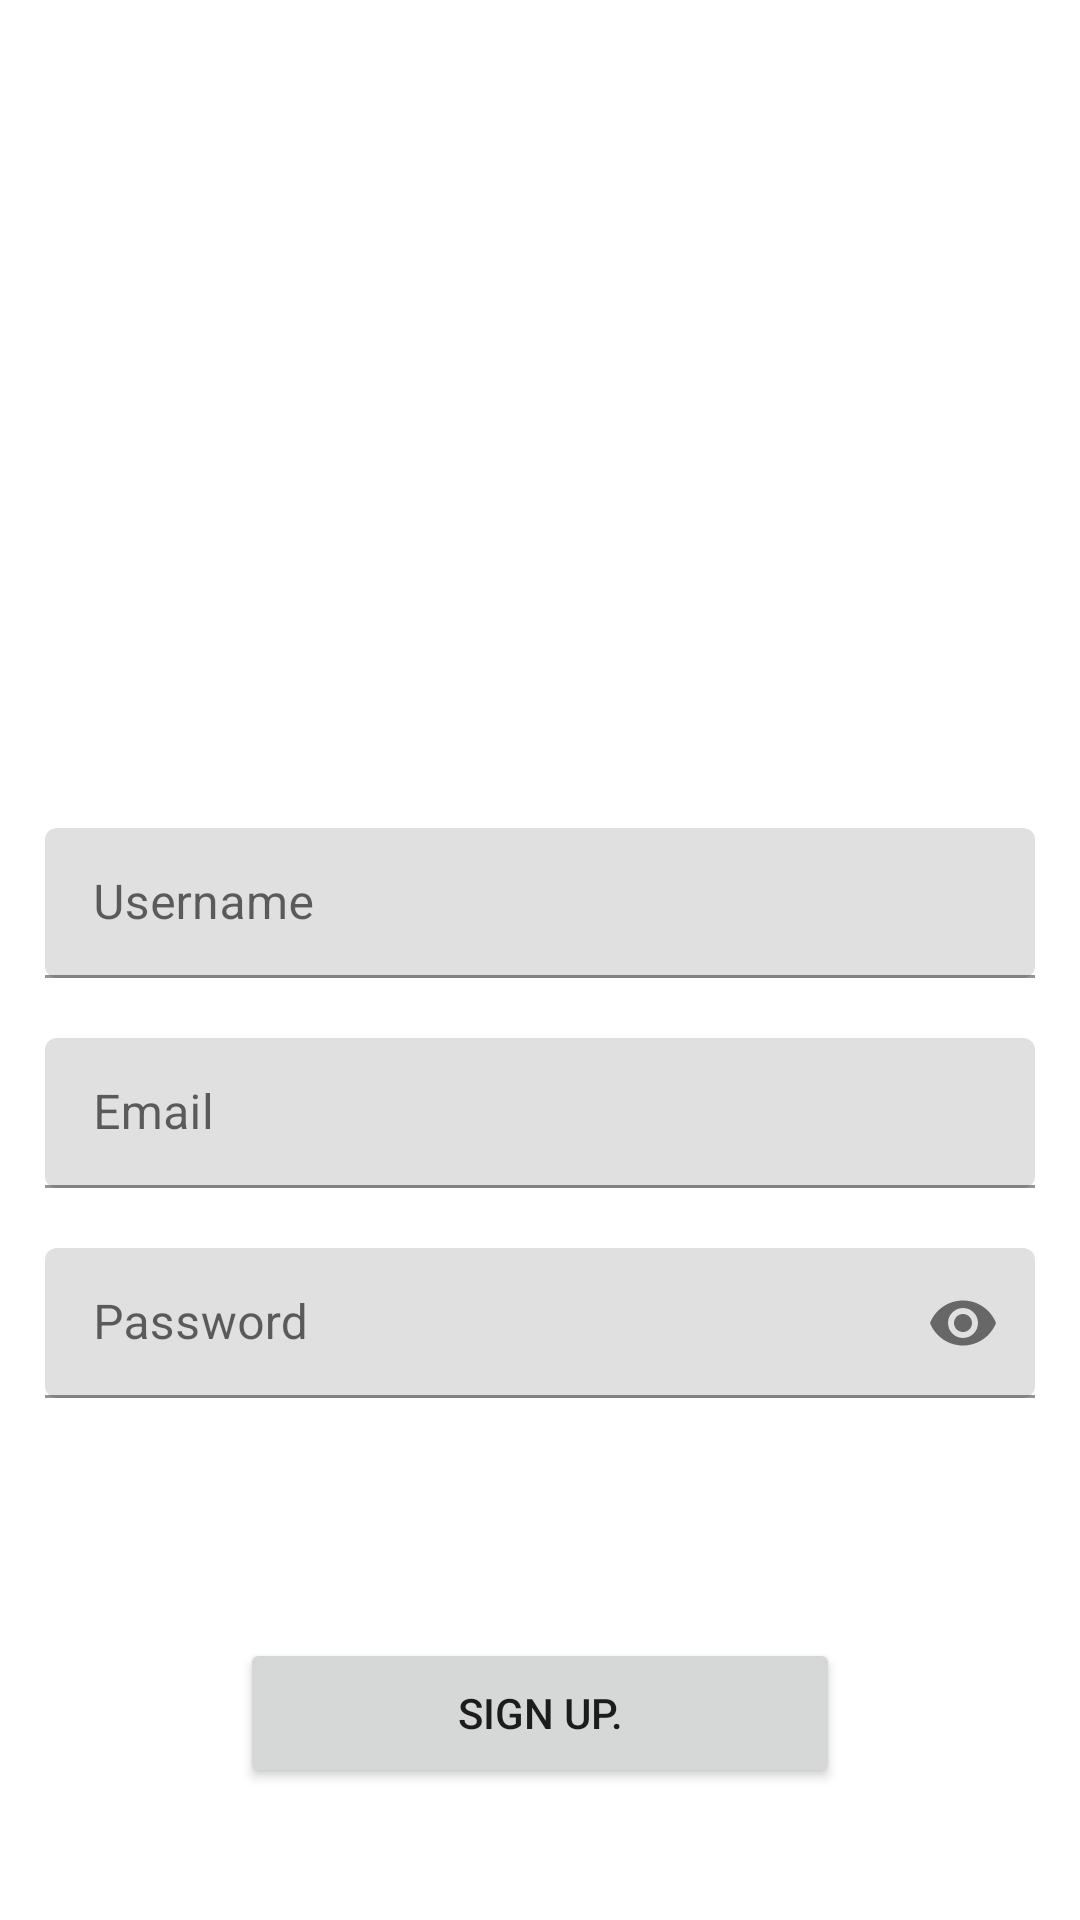

Reconstruct the res/layout file that produces this screen, plus the resources it refers to.
<!-- AndroidManifest.xml: application theme Theme.Receipesta -->
<!-- res/layout/activity_register_page.xml -->
<?xml version="1.0" encoding="utf-8"?>
<layout xmlns:android="http://schemas.android.com/apk/res/android"
    xmlns:app="http://schemas.android.com/apk/res-auto"
    xmlns:tools="http://schemas.android.com/tools"
    tools:context=".user_interface.register.RegisterPage">
    <androidx.constraintlayout.widget.ConstraintLayout
        android:layout_width="match_parent"
        android:layout_height="match_parent">


    <ImageView
        android:id="@+id/imageView"
        android:layout_width="134dp"
        android:layout_height="136dp"
        android:layout_marginTop="80dp"
        app:srcCompat="@drawable/recipe"
        tools:layout_editor_absoluteX="138dp"
        tools:layout_editor_absoluteY="106dp"
        app:layout_constraintStart_toStartOf="parent"
        app:layout_constraintEnd_toEndOf="parent"
        app:layout_constraintTop_toTopOf="parent"
        android:contentDescription="@android:string/autofill"/>

    <com.google.android.material.textfield.TextInputLayout
        android:id="@+id/usernameField"
        android:layout_width="330dp"
        android:layout_height="50dp"
        android:layout_marginEnd="10dp"
        android:layout_marginStart="10dp"
        android:layout_marginTop="60dp"
        app:shapeAppearanceOverlay="@style/CustomShapeAppearance"
        android:hint="@string/username"
        app:layout_constraintStart_toStartOf="parent"
        app:layout_constraintEnd_toEndOf="parent"
        app:layout_constraintTop_toBottomOf="@id/imageView">

        <com.google.android.material.textfield.TextInputEditText
            android:id="@+id/usernameEditText"
            android:layout_width="match_parent"
            android:layout_height="wrap_content"
            />

    </com.google.android.material.textfield.TextInputLayout>

    <com.google.android.material.textfield.TextInputLayout
        android:id="@+id/emailField"
        android:layout_width="330dp"
        android:layout_height="50dp"
        android:layout_marginEnd="10dp"
        android:layout_marginStart="10dp"
        android:layout_marginTop="20dp"
        app:shapeAppearanceOverlay="@style/CustomShapeAppearance"
        android:hint="@string/email"
        app:layout_constraintStart_toStartOf="parent"
        app:layout_constraintEnd_toEndOf="parent"
        app:layout_constraintTop_toBottomOf="@id/usernameField">

        <com.google.android.material.textfield.TextInputEditText
            android:id="@+id/emailEditText"
            android:layout_width="match_parent"
            android:layout_height="wrap_content"
            />

    </com.google.android.material.textfield.TextInputLayout>
    <com.google.android.material.textfield.TextInputLayout
        android:id="@+id/passwordField"
        android:layout_width="330dp"
        android:layout_height="50dp"
        android:layout_marginEnd="10dp"
        android:layout_marginStart="10dp"
        android:layout_marginTop="20dp"
        app:shapeAppearanceOverlay="@style/CustomShapeAppearance"
        app:endIconMode="password_toggle"
        android:hint="@string/password"
        app:layout_constraintStart_toStartOf="parent"
        app:layout_constraintEnd_toEndOf="parent"
        app:layout_constraintTop_toBottomOf="@id/emailField">

        <com.google.android.material.textfield.TextInputEditText
            android:id="@+id/passwordEditText"
            android:layout_width="match_parent"
            android:layout_height="wrap_content"
            android:inputType="textPassword"
            />

    </com.google.android.material.textfield.TextInputLayout>

    <Button
        android:id="@+id/containedButton"
        android:layout_width="200dp"
        android:layout_height="50dp"
        android:layout_marginTop="80dp"
        android:text="@string/sign_up"
        app:shapeAppearanceOverlay="@style/ButtonShapeAppereance"
        app:layout_constraintStart_toStartOf="parent"
        app:layout_constraintEnd_toEndOf="parent"
        app:layout_constraintTop_toBottomOf="@id/passwordField"
        />
    </androidx.constraintlayout.widget.ConstraintLayout>
</layout>
<!-- resources referenced by this layout -->
<resources>
  <string name="email">Email</string>
  <string name="password">Password</string>
  <string name="sign_up">Sign up.</string>
  <string name="username">Username</string>
  <style name="ButtonShapeAppereance" parent="ShapeAppearance.MaterialComponents">
          <item name="cornerFamily">rounded</item>
          <item name="cornerSize">16dp</item>
      </style>
  <style name="CustomShapeAppearance" parent="ShapeAppearance.MaterialComponents">
          <item name="cornerFamily">rounded</item>
          <item name="cornerSize">4dp</item>
      </style>
  <style name="Theme.Receipesta" parent="Theme.MaterialComponents.DayNight.NoActionBar">
          
          <item name="colorPrimary">@color/orange</item>
          <item name="colorPrimaryVariant">@color/orange</item>
          <item name="colorOnPrimary">@color/white</item>
          
          <item name="colorSecondary">@color/teal_200</item>
          <item name="colorSecondaryVariant">@color/teal_700</item>
          <item name="colorOnSecondary">@color/black</item>
          
          <item name="android:statusBarColor">?attr/colorPrimaryVariant</item>
          
      </style>
  <color name="orange">#FF6A15</color>
  <color name="white">#FFFFFF</color>
  <color name="teal_200">#FF03DAC5</color>
  <color name="teal_700">#FF018786</color>
  <color name="black">#000000</color>
</resources>
